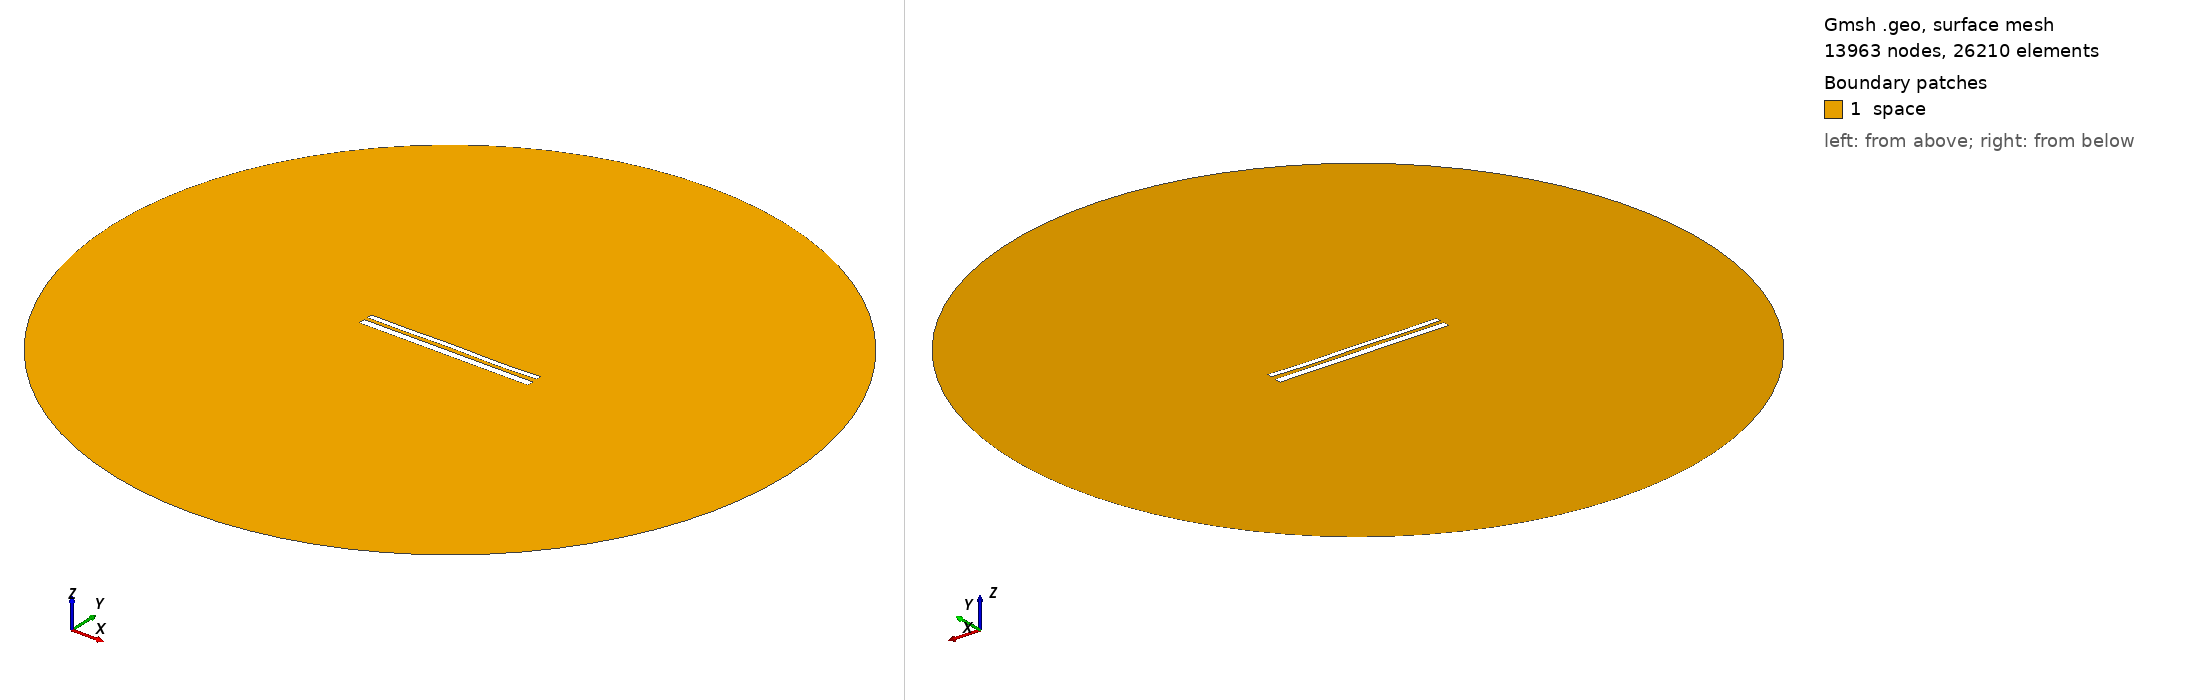

Gmsh geometry script, surface-meshed: 13963 nodes, 26210 surface elements. Boundary patches (legend numbers): 1 space. Left view from above one corner, right view from below the opposite corner. Legend entries are the model's physical surfaces. The drawing asked Gmsh for element sizes between 1% and 20% of the model's largest extent; the script's own settings can give other sizes.

=== 11191.geo (drawn) ===
//---------------------------------------
// Geometry kernel
//---------------------------------------

SetFactory("OpenCASCADE");



//---------------------------------------
// Parameters of the geometry
//---------------------------------------

// Overetch of the upper plate
overetch = 0.375;

// Distance between the plates
distance = 2.0;

// Discretization over the x axis (for the deformation)
nx = 50; 

// Length of the plate
L = 100 - overetch; 

// Number of modes
n = 4; 

// 1st mode coefficient
coeff(1) = 0.15;
beta(1) = 0.596864 * 3.1415926535 / L;

// 2nd mode coefficient
coeff(2) = 0.0;
beta(2) = 1.49418 * 3.1415926535 / L;

// 3rd mode coefficient
coeff(3) = 0.07499999999999998;
beta(3) = 2.50025 * 3.1415926535 / L;

// 4th mode coefficient
coeff(4) = -0.15;
beta(4) = 3.49999 * 3.1415926535 / L;



//---------------------------------------
// Upper plate (deformed rectangle)
//---------------------------------------

// Coordiantes of the upper plate
xmin = -50;
xmax = 50 - overetch;

// Height of the upper plate
yheight = 4 - 2 * overetch;

// Indexes of the points
UpperID[] = {};
LowerID[] = {};
LeftID[] = {};
RightID[] = {};

// Point index
p = 1;

// Horizontal edges
For i In {1:nx}
    x = xmin + (i-1)*(xmax - xmin)/(nx-1);

    y_bottom = distance / 2 + overetch;
    For j In {1:n}
        C = (Cosh(beta(j)*L) + Cos(beta(j)*L)) / (Sinh(beta(j)*L) + Sin(beta(j)*L));
        y_bottom  = y_bottom + coeff(j) * (Cosh(beta(j)*(x+50)) - Cos(beta(j)*(x+50)) - C * (Sinh(beta(j)*(x+50)) - Sin(beta(j)*(x+50))));
    EndFor

    y_top = y_bottom + yheight;

    Point(p) = {x, y_top, 0, 1.0};
    UpperID[i] = p;
    p = p + 1;

    Point(p) = {x, y_bottom, 0, 1.0};
    LowerID[i] = p;
    p = p + 1;
EndFor

// Create point lists
UpperPts[] = {}; LowerPts[] = {};
For i In {1:nx}
  UpperPts[] += {UpperID[i]};
  LowerPts[] += {LowerID[i]};
EndFor

// Build splines
Spline(1) = {UpperPts[]};
Spline(2) = {LowerPts[]};
Line(3) = {LowerPts[nx-1], UpperPts[nx-1]};
Line(4) = {LowerPts[0], UpperPts[0]};

// Build the plane surface
Curve Loop(1) = {2, 3, -1, -4};
Plane Surface(1) = {1};



//---------------------------------------
// Lower plate (rectangle)
//---------------------------------------

// Vertices
Point(1001) = {-50, -1, 0, 1.0};
Point(1002) = { 50, -1, 0, 1.0};
Point(1003) = { 50,  -5, 0, 1.0};
Point(1004) = {-50,  -5, 0, 1.0};

// Edges
Line(5) = {1001, 1002};
Line(6) = {1002, 1003};
Line(7) = {1003, 1004};
Line(8) = {1004, 1001};

// Plane surface
Line Loop(2) = {5, 6, 7, 8};
Plane Surface(2) = {2}; 



//---------------------------------------
// Outer (fictious) boundary
//---------------------------------------

// Points
Point(1005) = {0, 0, 0};       // Center
Point(1006) = {200, 0, 0};     // Start point
Point(1007) = {0, 200, 0};     // 90 degrees
Point(1008) = {-200, 0, 0};    // 180 degrees
Point(1009) = {0, -200, 0};    // 270 degrees

// Circle arcs (each needs start, center, end)
Circle(9) = {1006, 1005, 1007};
Circle(10) = {1007, 1005, 1008};
Circle(11) = {1008, 1005, 1009};
Circle(12) = {1009, 1005, 1006};

// Plane surface for the entire domain
Curve Loop(3) = {9, 10, 11, 12};
Surface(3) = {3};

// Subtract the plates from the whole domain to obtain the actual domain where we want to solve the equations
BooleanDifference{ Surface{3}; Delete; }{ Surface{1}; Surface{2}; Delete; }




//---------------------------------------
// Transfinite Lines/Curves
//---------------------------------------

// Set the number of points on the boundaries
r = 7;

// Plates
Transfinite Curve {1, 2} = 50*r Using Progression 1;
Transfinite Curve {3, 4} = 2*r Using Progression 1;
Transfinite Line {5, 7} = 50*r Using Progression 1;
Transfinite Line {6, 8} = 2*r Using Progression 1;

// Outer boundary
Transfinite Line {9, 10, 11, 12} = 20 Using Progression 1;



//---------------------------------------
// Physical groups
//---------------------------------------                

// Physical curves (boundaries)
Physical Line("force_segment", 10) = {2};
Physical Line("upper_plate", 11) = {1, 3, 4};
Physical Line("lower_plate", 12) = {5, 6, 7, 8};
Physical Line("boundary", 20) = {9, 10, 11, 12};

// Physical Surfaces
Physical Surface("space", 30) = {3};



//---------------------------------------
// 6. Generate the Mesh
//---------------------------------------

// 2D mesh generation
Mesh 2;
